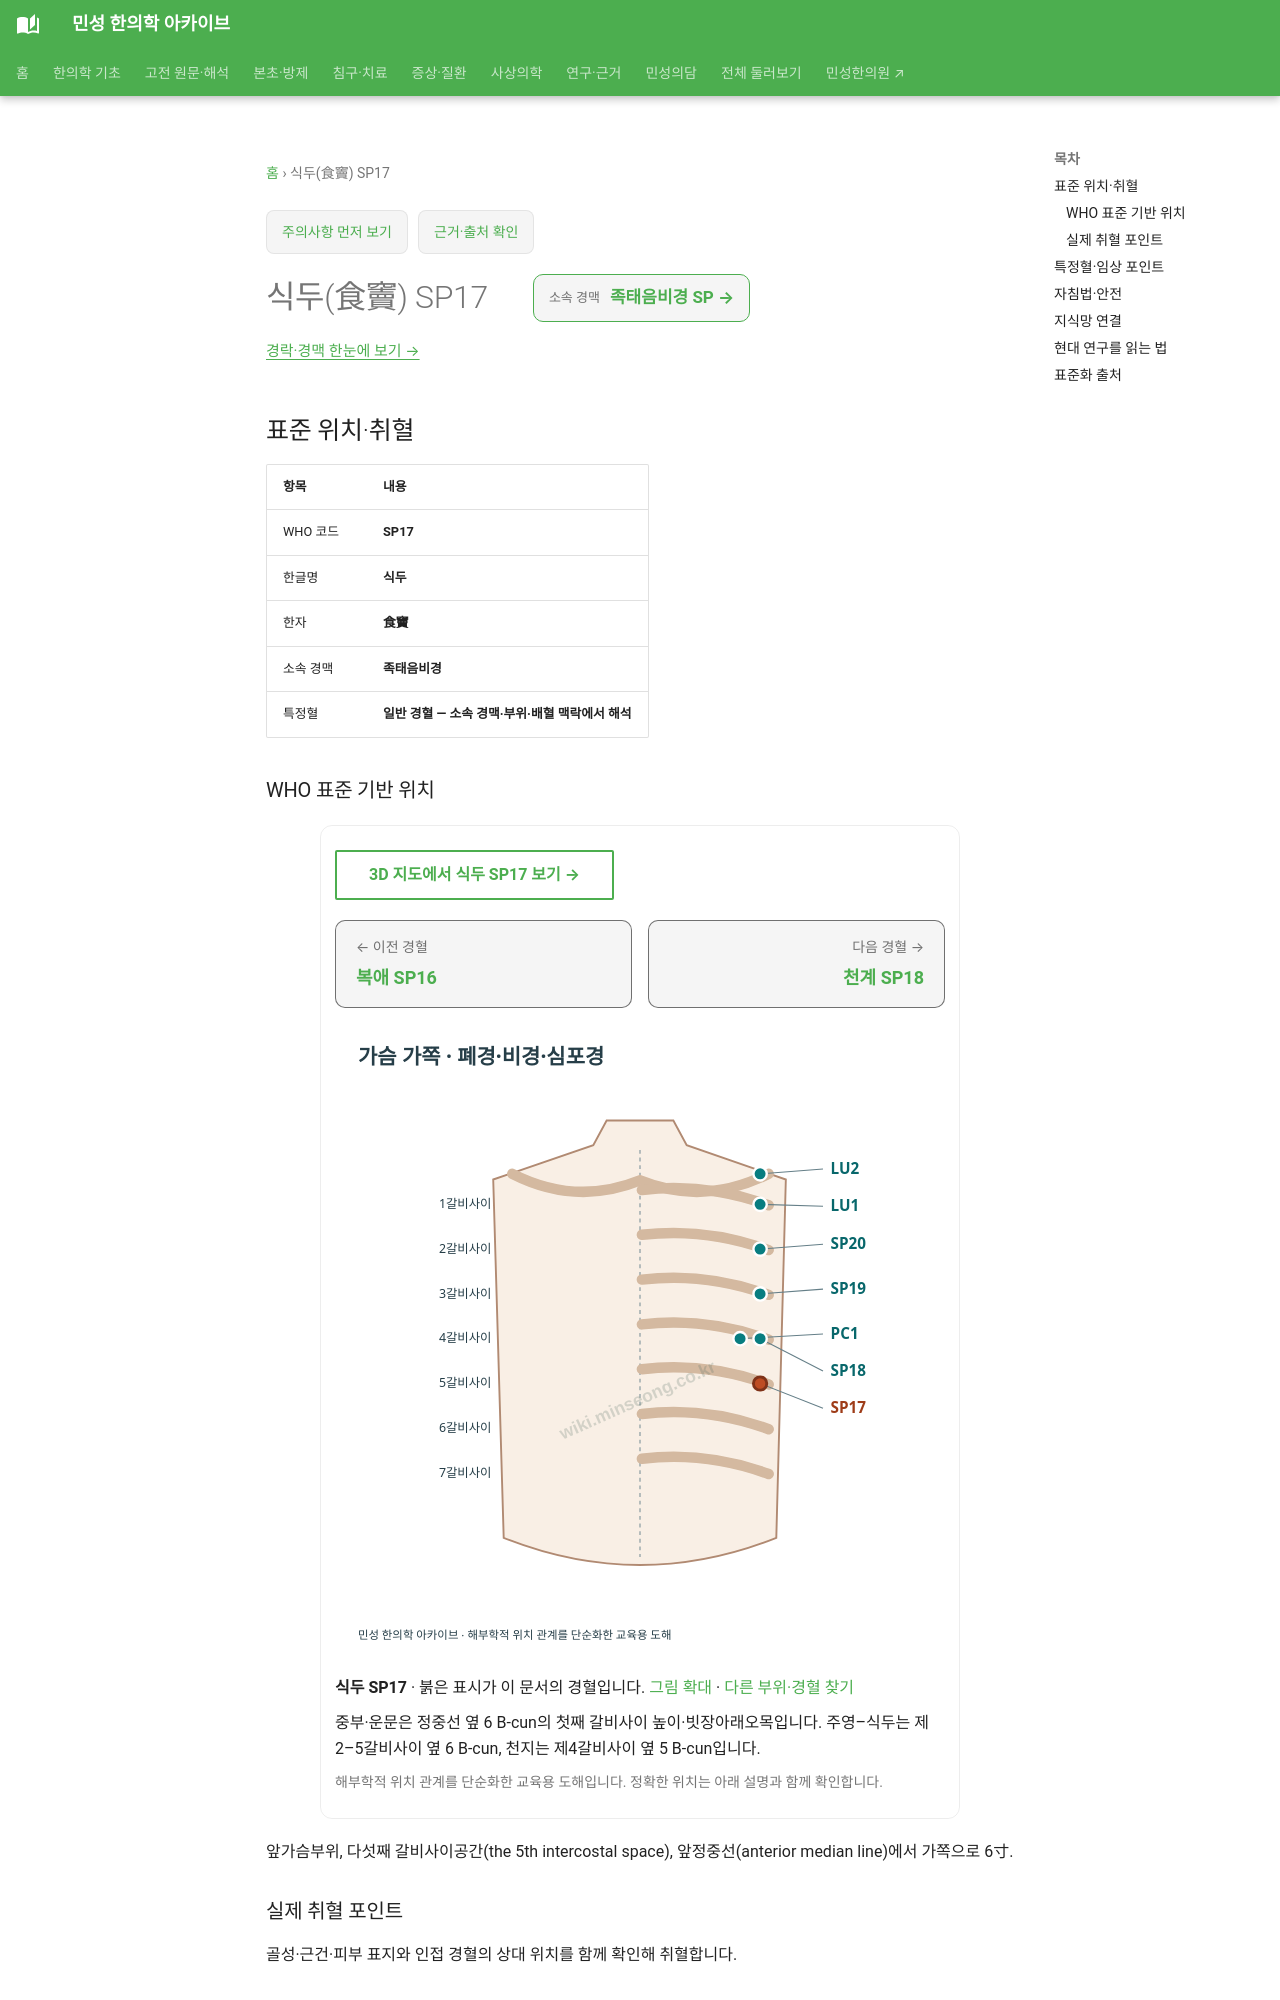

repository: joowon1111/minseong-korean-medicine-wiki · page: acupuncture/points/sp17/index.html · generator: mkdocs

---
title: 식두(食竇) SP17
description: 식두 SP17 표준 위치·취혈·임상 지식망
status: 검토완료
last_reviewed: 2026-08-22
---
# 식두(食竇) SP17

<!-- MS_ACUPOINT_ATLAS_43_START -->
## 표준 위치·취혈

| 항목 | 내용 |
|---|---|
| WHO 코드 | **SP17** |
| 한글명 | **식두** |
| 한자 | **食竇** |
| 소속 경맥 | **족태음비경** |
| 특정혈 | **일반 경혈 — 소속 경맥·부위·배혈 맥락에서 해석** |

### WHO 표준 기반 위치

앞가슴부위, 다섯째 갈비사이공간(the 5th intercostal space), 앞정중선(anterior median line)에서 가쪽으로 6寸.

### 실제 취혈 포인트

골성·근건·피부 표지와 인접 경혈의 상대 위치를 함께 확인해 취혈합니다.
